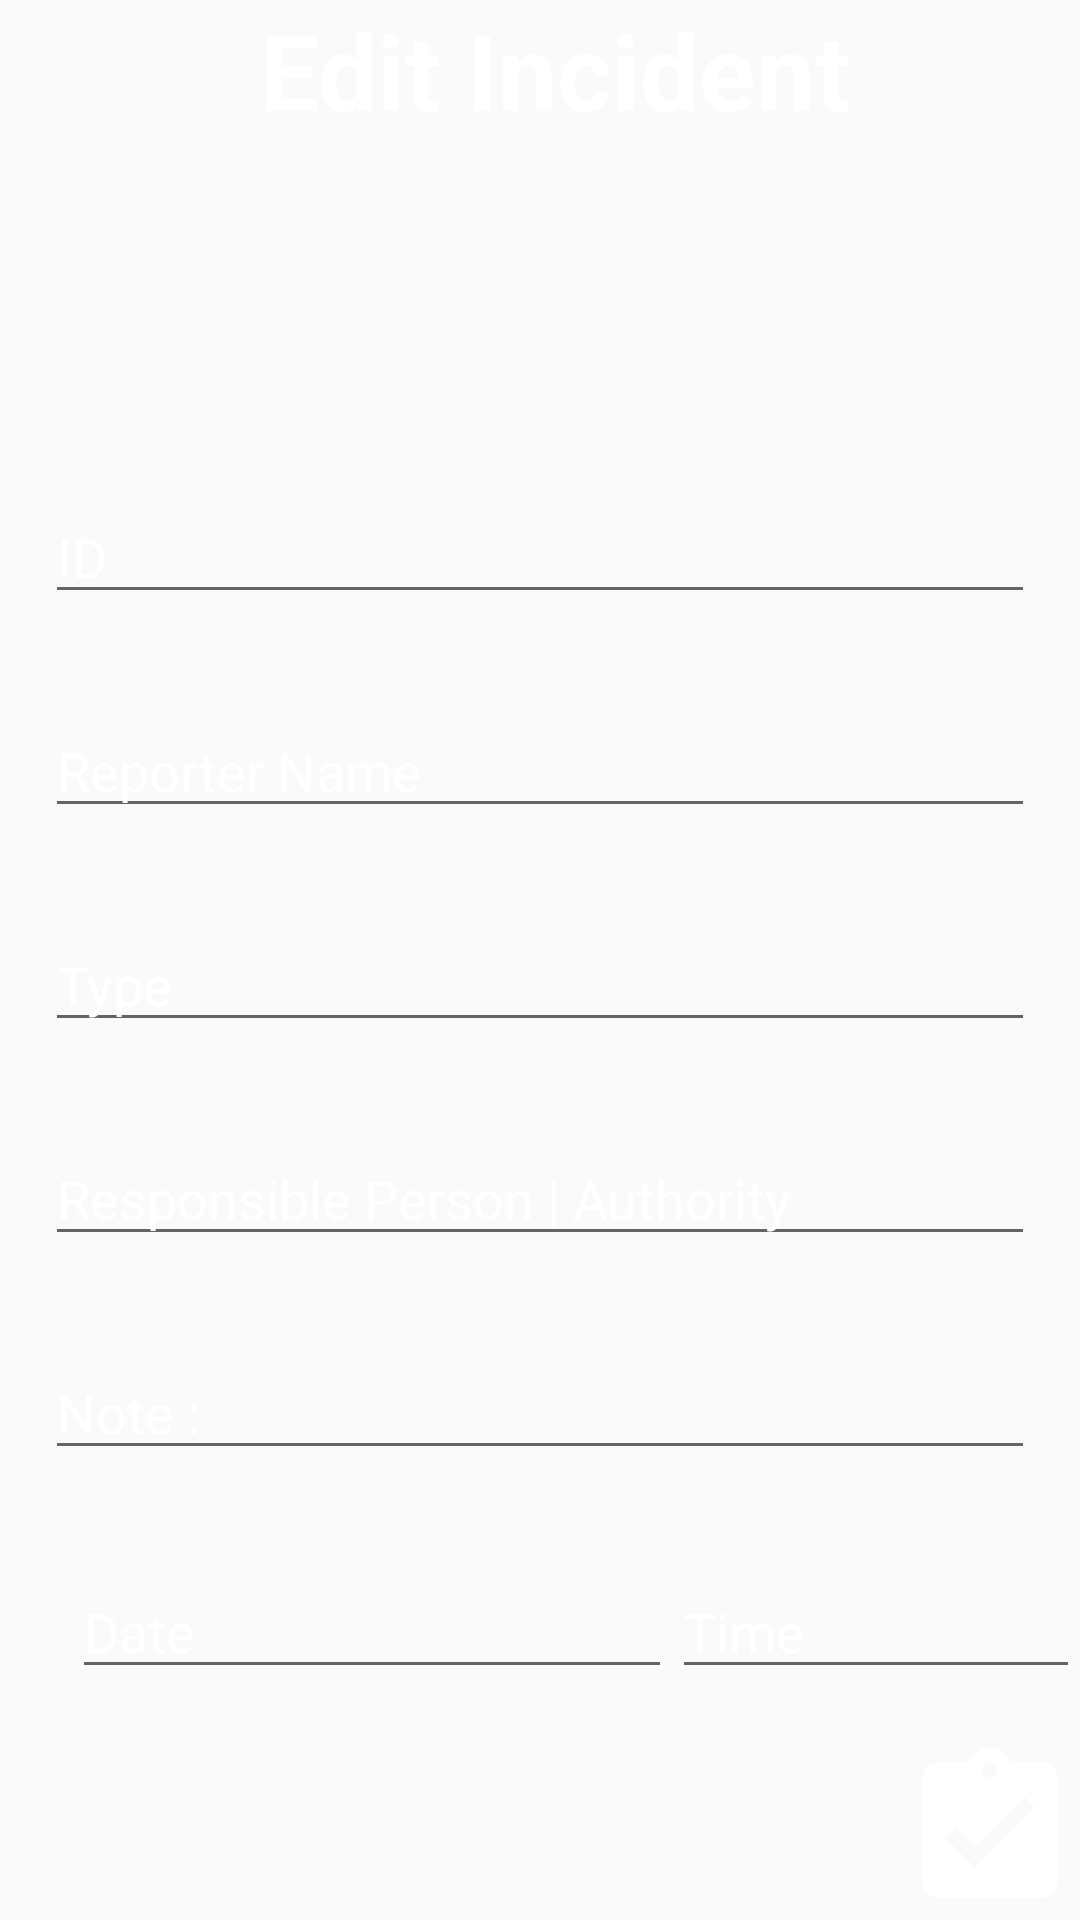

Here is an Android app screen rendered from its layout file. Give the layout XML and the strings, colors and styles it references.
<!-- AndroidManifest.xml: application theme AppTheme -->
<!-- res/layout/activity_edit.xml -->
<?xml version="1.0" encoding="utf-8"?>
<RelativeLayout xmlns:android="http://schemas.android.com/apk/res/android"

    xmlns:tools="http://schemas.android.com/tools"
    android:layout_width="match_parent"
    android:layout_height="match_parent"
    android:background="@drawable/risk_background"
    android:layout_gravity="center"
    tools:context="com.example.anjukakoralage.sdgpresit.LoginActivity">


    <TextView
        android:layout_width="match_parent"
        android:layout_height="wrap_content"
        android:text="Edit Incident "
        android:gravity="center"
        android:textSize="35dp"
        android:textStyle="bold"
        android:textColor="#FFFF"
        android:layout_alignParentTop="true"
        android:layout_alignParentLeft="true"
        android:layout_alignParentStart="true"
        android:layout_marginLeft="19dp"
        android:layout_marginStart="19dp" />

    <RelativeLayout

        android:layout_width="wrap_content"
        android:layout_height="match_parent"
        android:id="@+id/relativeLayout"
        android:layout_alignParentBottom="true"
        android:layout_alignParentLeft="true"
        android:layout_alignParentStart="true">
        <LinearLayout

            android:id="@+id/lay_LinearLogin"
            android:orientation="vertical"
            android:layout_width="match_parent"
            android:layout_height="wrap_content"
            android:layout_alignParentBottom="true"
            android:layout_alignParentLeft="true"
            android:layout_alignParentStart="true"
            android:weightSum="1">



            <EditText
                android:layout_margin="15dp"
                android:id="@+id/ID"
                android:textColorHint="#ffffff"

                android:layout_width="match_parent"
                android:layout_height="wrap_content"
                android:hint="ID"
                android:inputType="number"
                android:textColor="#ffff"/>

            <EditText
                android:layout_margin="15dp"
                android:inputType="text"
                android:textColorHint="#ffffff"
                android:hint="Reporter Name "
                android:id="@+id/reporterName"
                android:layout_width="match_parent"
                android:layout_height="wrap_content"
                android:textColor="#ffff"

                />




            <EditText
                android:layout_margin="15dp"
                android:inputType="text"
                android:textColorHint="#ffffff"
                android:hint="Type "
                android:id="@+id/type"
                android:layout_width="match_parent"
                android:layout_height="wrap_content"
                android:textColor="#ffff" />

            <EditText
                android:layout_margin="15dp"
                android:textColorHint="#ffffff"
                android:inputType="text"
                android:hint="Responsible Person | Authority  "
                android:id="@+id/responser"
                android:textColor="#ffff"
                android:layout_width="match_parent"
                android:layout_height="wrap_content"
                />




            <EditText
                android:layout_margin="15dp"
                android:inputType="textMultiLine"
                android:hint="Note :"
                android:textColorHint="#ffffff"
                android:id="@+id/note"
                android:textColor="#ffff"
                android:layout_width="match_parent"
                android:layout_height="wrap_content"
                />




            <RelativeLayout
                android:layout_width="match_parent"
                android:layout_height="75dp"
                android:gravity="center_horizontal|center_vertical"
                android:layout_weight="1">


                <EditText


                    android:id="@+id/date"
                    android:textColorHint="#ffffff"
                    android:layout_width="200dp"
                    android:layout_height="wrap_content"
                    android:textColor="#ffff"
                    android:hint="Date"
                    android:inputType="date"
                    android:layout_centerVertical="true"
                    android:layout_alignParentLeft="true"
                    android:layout_alignParentStart="true"
                    android:layout_marginLeft="24dp"
                    android:layout_marginStart="24dp" />
                <EditText

                    android:id="@+id/time"
                    android:textColorHint="#ffffff"
                    android:layout_width="150dp"
                    android:layout_height="wrap_content"
                    android:textColor="#ffff"
                    android:hint="Time"
                    android:inputType="time"
                    android:layout_alignBaseline="@+id/date"
                    android:layout_alignBottom="@+id/date"
                    android:layout_toRightOf="@+id/date"
                    android:layout_toEndOf="@+id/date" />

            </RelativeLayout>

            <ImageButton
                android:id="@+id/editBTN"
                android:layout_width="60dp"
                android:layout_height="60dp"
                android:layout_gravity="right"
                android:background="@drawable/edited"
                />


        </LinearLayout>



    </RelativeLayout>


</RelativeLayout>
<!-- resources referenced by this layout -->
<resources>
  <!-- drawable edited (drawable) -->
  <vector android:height="100dp" android:viewportHeight="24.0"
      android:viewportWidth="24.0" android:width="100dp" xmlns:android="http://schemas.android.com/apk/res/android">
      <path android:fillColor="#ffffff" android:pathData="M19,3h-4.18C14.4,1.84 13.3,1 12,1c-1.3,0 -2.4,0.84 -2.82,2L5,3c-1.1,0 -2,0.9 -2,2v14c0,1.1 0.9,2 2,2h14c1.1,0 2,-0.9 2,-2L21,5c0,-1.1 -0.9,-2 -2,-2zM12,3c0.55,0 1,0.45 1,1s-0.45,1 -1,1 -1,-0.45 -1,-1 0.45,-1 1,-1zM10,17l-4,-4 1.41,-1.41L10,14.17l6.59,-6.59L18,9l-8,8z"/>
  </vector>
  <style name="AppTheme" parent="Theme.AppCompat.Light.DarkActionBar">
          <item name="colorPrimary">@color/colorPrimary</item>
          <item name="colorPrimaryDark">@color/colorPrimaryDark</item>
          <item name="colorAccent">@color/colorAccent</item>
          <item name="android:textViewStyle">@color/colorAccent</item>
          <item name="windowNoTitle">true</item>
          <item name="windowActionBar">false</item>
      </style>
  <color name="colorPrimary">#3993d0</color>
  <color name="colorPrimaryDark">#21415b</color>
  <color name="colorAccent">#3993d0</color>
</resources>
